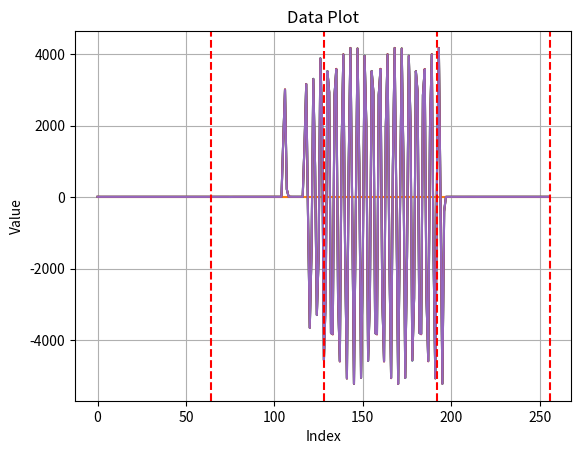

Write the Python code that produced this figure.
import matplotlib.pyplot as plt
import numpy as np

data = [
	[5,4,4,6,5,6,5,5,5,5,5,5,5,2,5,5,6,5,5,5,5,4,5,5,5,5,5,5,3,4,4,4,5,5,5,6,5,5,5,5,6,4,5,5,2,4,4,5,4,4,5,5,5,4,4,6,5,5,4,3,3,4,4,5,5,5,5,5,5,4,5,4,5,5,4,2,4,5,3,5,5,6,5,6,5,5,4,5,5,5,4,3,4,5,2,5,6,6,5,5,5,5,4,5,5,1590,3001,219,13,6,5,5,6,5,5,5,5,1424,3157,-487,-3656,-1513,3305,854,-3299,-1662,3877,2034,-4563,-2834,3518,2919,-3806,-3831,2856,3574,-2802,-4589,1412,3986,-1615,-5070,851,4167,-327,-5222,-398,4152,926,-5054,-1659,3950,2023,-4580,-2829,3524,2921,-3807,-3830,2856,3576,-2802,-4589,1954,3987,-1612,-5059,853,4167,-331,-5224,-395,4153,924,-5057,-1658,3950,2031,-4569,-2827,3523,2921,-3802,-3824,2852,3571,-2805,-4585,1963,3989,-1615,-5066,853,4167,-329,-5218,-393,4,5,5,5,5,5,5,5,5,3,5,5,4,5,5,5,4,5,6,6,5,6,5,5,4,2,5,5,4,5,5,6,5,5,5,5,5,5,5,5,2,4,5,5,5,4,5,5,5,4,5,5,5,5,5,5,2,3,5],
	[0,0,0,0,0,0,0,0,0,0,0,0,0,0,0,0,0,0,0,0,0,0,0,0,0,0,0,0,0,0,0,0,0,0,0,0,0,0,0,0,0,0,0,0,0,0,0,0,0,0,0,0,0,0,0,0,0,0,0,0,0,0,0,0,0,0,0,0,0,0,0,0,0,0,0,0,0,0,0,0,0,0,0,0,0,0,0,0,0,0,0,0,0,0,0,0,0,0,0,0,0,0,0,0,0,0,0,0,0,0,0,0,0,0,0,0,0,0,0,0,0,0,0,0,0,0,0,0,0,0,0,0,0,0,0,0,0,0,0,0,0,0,0,0,0,0,0,0,0,0,0,0,0,0,0,0,0,0,0,0,0,0,0,0,0,0,0,0,0,0,0,0,0,0,0,0,0,0,0,0,0,0,0,0,0,0,0,0,0,0,0,0,0,0,0,0,0,0,0,0,0,0,0,0,0,0,0,0,0,0,0,0,0,0,0,0,0,0,0,0,0,0,0,0,0,0,0,0,0,0,0,0,0,0,0,0,0,0,0,0,0,0,0,0,0,0,0,0,0,0,0,0,0,0,0,0],
	[6,5,5,5,5,5,5,5,5,5,6,5,5,3,4,5,5,5,6,6,5,6,6,5,6,5,5,5,3,4,4,5,6,5,5,5,6,5,5,6,5,5,5,5,3,5,6,5,5,5,5,6,5,5,4,4,5,6,5,3,3,4,4,5,5,4,5,5,5,5,5,5,5,5,5,2,4,5,4,6,6,5,5,6,5,5,5,5,5,6,3,2,5,5,3,5,6,5,4,6,6,5,5,5,6,1590,3001,220,13,6,5,4,6,6,6,5,6,1423,3158,-486,-3655,-1513,3305,855,-3298,-1663,3876,2035,-4562,-2835,3519,2921,-3804,-3832,2855,3576,-2800,-4590,1411,3987,-1613,-5070,849,4167,-325,-5221,-399,4152,927,-5053,-1660,3950,2025,-4579,-2831,3523,2923,-3805,-3831,2855,3577,-2799,-4590,1952,3988,-1610,-5060,853,4167,-329,-5224,-396,4153,926,-5057,-1660,3951,2032,-4570,-2828,3523,2923,-3801,-3826,2852,3572,-2803,-4585,1962,3990,-1614,-5067,852,4167,-327,-5219,-394,5,6,5,6,5,5,6,5,5,3,4,6,5,5,4,5,5,5,6,6,5,6,6,5,4,3,5,5,4,4,6,6,5,5,6,6,5,5,6,6,2,4,5,5,5,5,6,6,4,5,6,5,5,5,5,5,2,4,6],
	[7,5,6,6,6,6,6,6,7,6,6,5,6,4,5,6,7,6,6,6,6,5,6,6,6,7,6,6,3,4,6,7,6,5,6,6,6,6,6,5,6,6,6,6,4,5,6,6,6,5,6,6,6,6,6,6,6,6,5,4,4,5,5,5,6,5,6,6,7,6,6,6,6,5,5,3,5,5,5,6,8,6,5,6,6,7,6,6,6,5,4,3,5,6,5,5,6,6,5,7,6,7,6,6,7,1579,3011,222,14,8,5,6,7,7,6,6,6,1415,3161,-468,-3655,-1522,3297,869,-3290,-1681,3872,2050,-4552,-2850,3511,2932,-3791,-3842,2846,3584,-2784,-4598,1398,3991,-1595,-5074,834,4168,-307,-5219,-415,4152,943,-5048,-1676,3946,2039,-4570,-2845,3516,2933,-3791,-3842,2845,3585,-2783,-4598,1940,3993,-1593,-5064,837,4169,-311,-5224,-413,4152,943,-5051,-1675,3947,2047,-4560,-2842,3516,2933,-3788,-3837,2842,3580,-2787,-4593,1949,3994,-1597,-5071,837,4169,-309,-5217,-411,5,6,6,6,5,6,6,6,5,4,5,6,6,6,6,6,6,6,6,5,6,6,6,6,4,4,5,6,4,5,6,6,6,6,7,7,6,6,6,6,3,4,6,6,6,5,6,7,5,5,7,6,6,5,6,6,3,5,6],
	[6,4,5,5,5,5,5,5,4,5,5,5,4,2,4,4,5,4,5,4,5,4,5,5,4,4,5,4,2,3,4,5,5,4,5,5,5,5,5,5,5,4,4,4,2,3,4,5,5,4,5,5,5,4,5,4,5,5,4,3,3,4,4,4,5,4,4,4,5,4,4,5,5,4,4,1,4,4,4,4,5,5,4,5,5,4,4,4,5,4,3,2,5,5,3,4,5,4,5,4,5,5,5,5,5,1586,2998,219,12,6,4,5,5,5,4,5,5,1423,3156,-488,-3657,-1514,3298,854,-3298,-1663,3869,2033,-4563,-2835,3512,2918,-3805,-3831,2850,3571,-2802,-4591,1409,3980,-1615,-5071,849,4158,-327,-5222,-399,4143,926,-5054,-1661,3942,2022,-4581,-2830,3516,2919,-3806,-3831,2852,3572,-2802,-4591,1950,3981,-1612,-5061,852,4159,-331,-5225,-396,4144,925,-5057,-1659,3942,2031,-4571,-2828,3516,2920,-3802,-3827,2847,3567,-2805,-4586,1961,3984,-1616,-5067,851,4160,-328,-5219,-394,3,5,4,5,5,5,5,4,4,2,4,5,4,5,5,4,4,4,4,5,4,5,5,5,3,3,4,5,3,4,5,6,5,5,5,5,4,4,5,5,3,3,5,5,4,4,4,5,4,5,4,5,4,4,5,4,2,3,5]
]


for i in range(5):
    plt.plot(data[i], label=f"Data {i+1}")

plt.title("Data Plot")
plt.xlabel("Index")
plt.ylabel("Value")
plt.grid()
interval = 64
num_lines = len(data[0]) // interval
for i in range(1, num_lines + 1):
    x = i * interval
    plt.axvline(x=x, color='red', linestyle='--')
plt.show()
